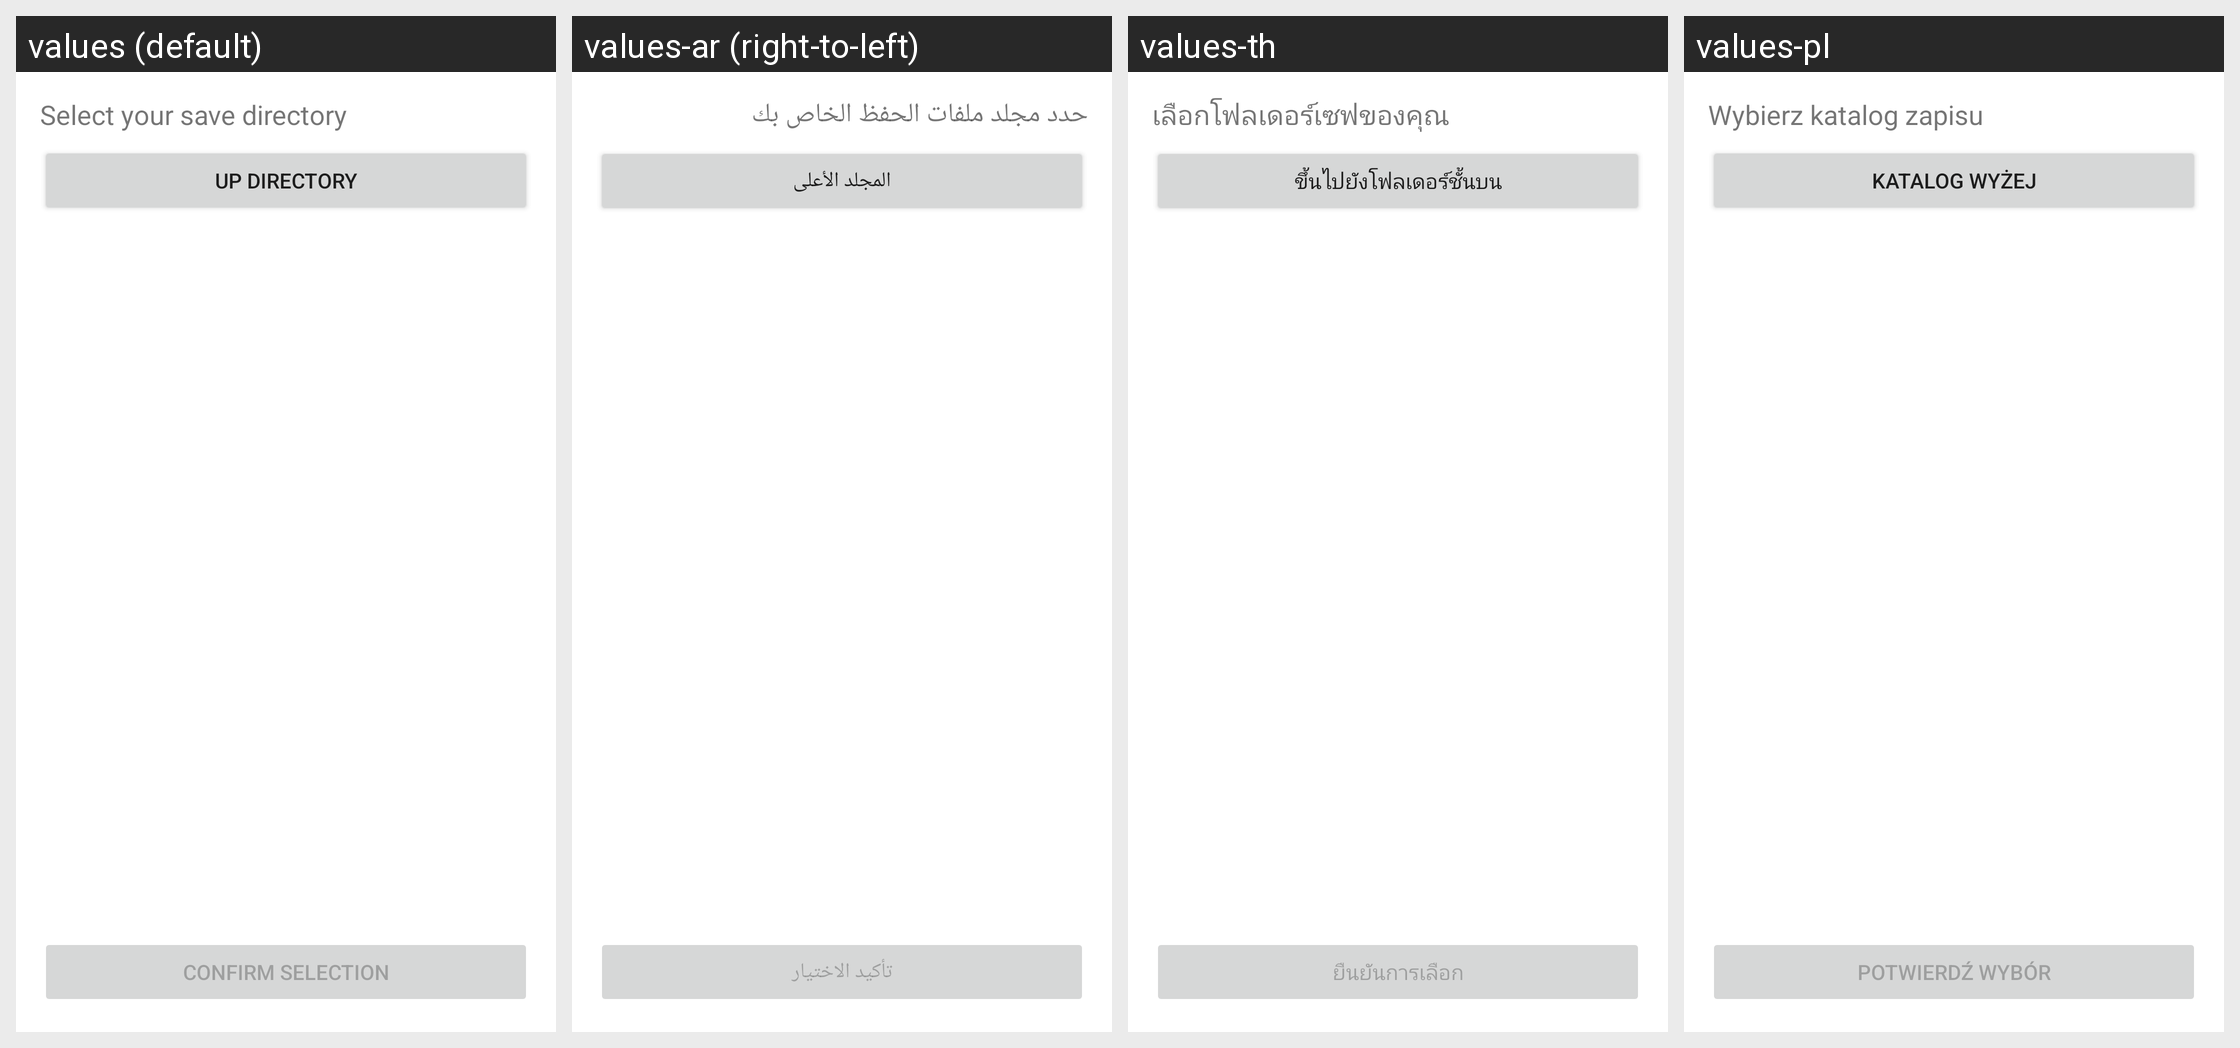

Translations of the strings shown on this Android screen, per locale in the grid:
Android screen res/layout/activity_file_picker.xml rendered under 4 locales, left to right: values (default), values-ar (right-to-left), values-th, values-pl. Device: Nexus 5 (rendered at 1080×1920; each locale shown at half size, 540×960, under a caption strip naming it); theme Theme.MaterialComponents.DayNight.NoActionBar.
Other locales in the repository, not shown: values-de, values-es, values-fr, values-in, values-it, values-ja, values-ko, values-pt, values-ru, values-tr, values-vi, values-zh.
Strings drawn on this screen, with the default value and each locale's value (text and hints the layout hard-codes, and strings that could not be matched under every locale, appear in the picture but are not listed):

select_directory
  values: Select your save directory
  values-ar: حدد مجلد ملفات الحفظ الخاص بك
  values-th: เลือกโฟลเดอร์เซฟของคุณ
  values-pl: Wybierz katalog zapisu

up_directory
  values: Up Directory
  values-ar: المجلد الأعلى
  values-th: ขึ้นไปยังโฟลเดอร์ชั้นบน
  values-pl: Katalog wyżej

confirm_selection
  values: Confirm Selection
  values-ar: تأكيد الاختيار
  values-th: ยืนยันการเลือก
  values-pl: Potwierdź wybór
